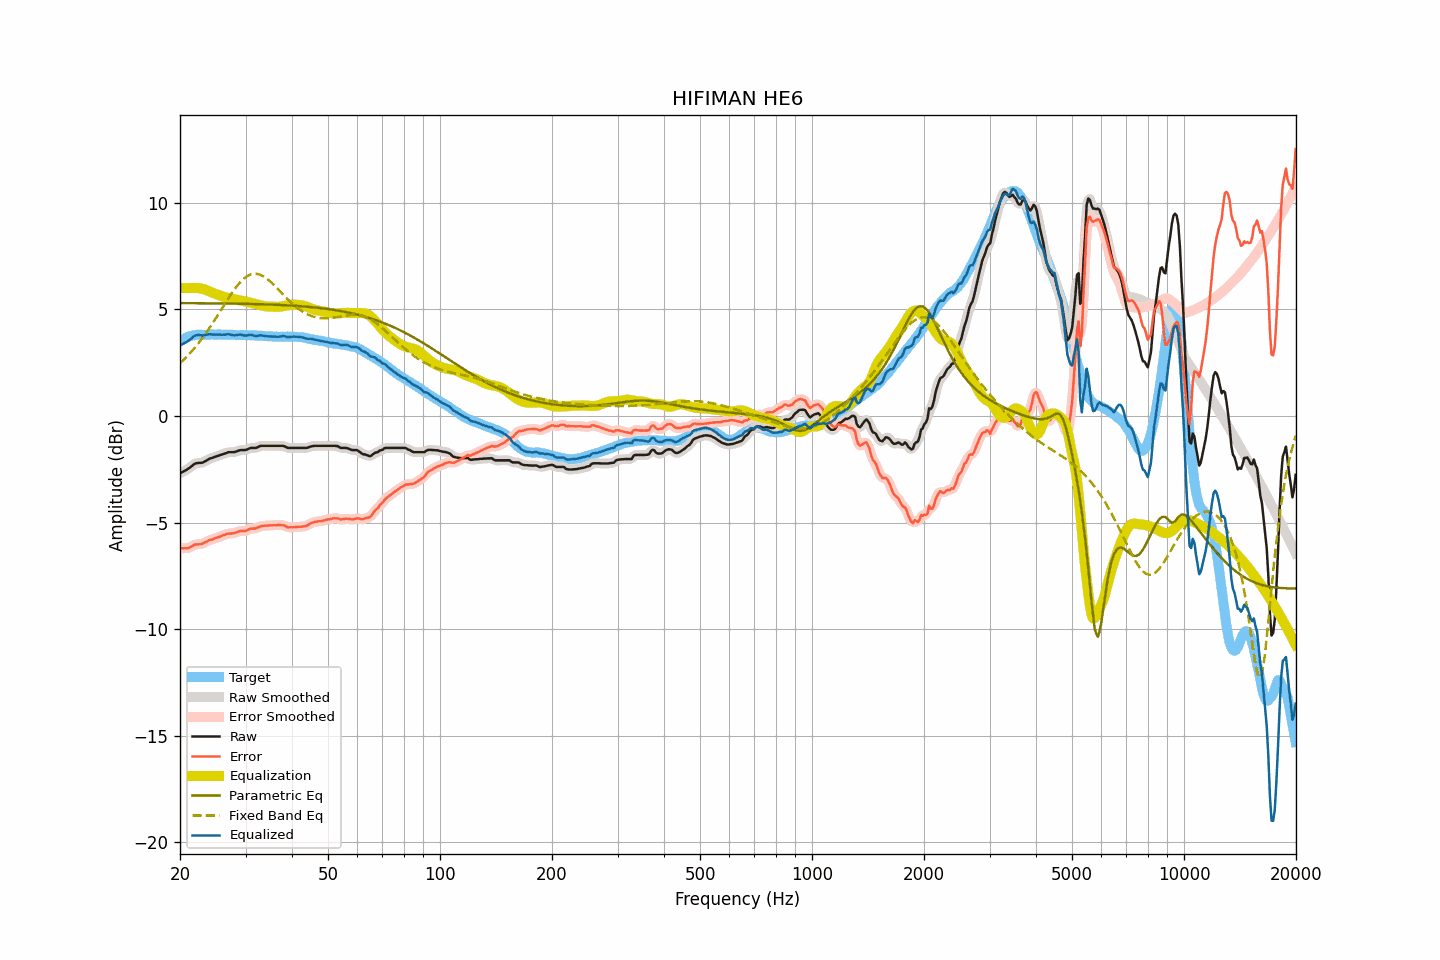

The file beside this chart, header and first rows:
frequency, raw, smoothed, error, error_smoothed, equalization, parametric_eq, fixed_band_eq, equalized_raw, equalized_smoothed, target
20.00, -2.69, -2.69, -6.19, -6.19, 6.00, 5.30, 2.47, 3.31, 3.31, 3.50
20.20, -2.65, -2.65, -6.20, -6.20, 6.00, 5.30, 2.54, 3.35, 3.35, 3.55
20.40, -2.61, -2.61, -6.21, -6.21, 6.00, 5.29, 2.61, 3.39, 3.39, 3.60
20.61, -2.57, -2.57, -6.20, -6.21, 6.00, 5.29, 2.69, 3.43, 3.43, 3.63
20.81, -2.53, -2.53, -6.21, -6.21, 6.00, 5.29, 2.76, 3.47, 3.47, 3.68
21.02, -2.48, -2.48, -6.20, -6.19, 6.00, 5.29, 2.85, 3.52, 3.52, 3.72
21.23, -2.43, -2.43, -6.17, -6.17, 6.00, 5.29, 2.93, 3.57, 3.57, 3.74
21.44, -2.37, -2.37, -6.13, -6.13, 6.00, 5.29, 3.01, 3.63, 3.63, 3.76
21.66, -2.31, -2.31, -6.09, -6.08, 6.00, 5.29, 3.10, 3.69, 3.70, 3.78
21.87, -2.25, -2.26, -6.04, -6.05, 6.01, 5.29, 3.19, 3.76, 3.75, 3.79
22.09, -2.22, -2.22, -6.03, -6.03, 6.01, 5.29, 3.28, 3.79, 3.78, 3.81
22.31, -2.21, -2.21, -6.03, -6.02, 6.00, 5.29, 3.37, 3.80, 3.80, 3.82
22.54, -2.20, -2.20, -6.02, -6.02, 6.00, 5.29, 3.47, 3.80, 3.79, 3.82
22.76, -2.20, -2.20, -6.01, -6.01, 5.98, 5.29, 3.57, 3.79, 3.79, 3.82
22.99, -2.19, -2.18, -5.99, -5.99, 5.97, 5.29, 3.67, 3.78, 3.79, 3.80
23.22, -2.15, -2.15, -5.95, -5.96, 5.94, 5.29, 3.77, 3.79, 3.79, 3.80
23.45, -2.11, -2.11, -5.91, -5.92, 5.92, 5.29, 3.88, 3.81, 3.81, 3.80
23.69, -2.07, -2.06, -5.88, -5.87, 5.89, 5.29, 3.99, 3.82, 3.82, 3.81
23.92, -2.02, -2.03, -5.83, -5.84, 5.85, 5.29, 4.09, 3.84, 3.83, 3.81
24.16, -1.99, -1.99, -5.81, -5.81, 5.82, 5.29, 4.21, 3.83, 3.83, 3.82
24.40, -1.97, -1.96, -5.80, -5.79, 5.79, 5.29, 4.32, 3.82, 3.83, 3.83
24.65, -1.94, -1.94, -5.76, -5.76, 5.76, 5.28, 4.44, 3.82, 3.82, 3.82
24.89, -1.91, -1.91, -5.73, -5.73, 5.73, 5.28, 4.55, 3.82, 3.82, 3.82
25.14, -1.89, -1.88, -5.71, -5.70, 5.70, 5.28, 4.67, 3.81, 3.82, 3.82
25.39, -1.86, -1.86, -5.68, -5.68, 5.68, 5.28, 4.79, 3.82, 3.82, 3.83
25.65, -1.83, -1.83, -5.65, -5.65, 5.65, 5.28, 4.91, 3.82, 3.82, 3.82
25.91, -1.81, -1.81, -5.62, -5.62, 5.62, 5.28, 5.03, 3.81, 3.81, 3.81
26.16, -1.78, -1.78, -5.59, -5.59, 5.60, 5.28, 5.15, 3.82, 3.81, 3.81
26.43, -1.76, -1.75, -5.57, -5.57, 5.57, 5.28, 5.27, 3.81, 3.82, 3.81
26.69, -1.73, -1.73, -5.54, -5.54, 5.55, 5.28, 5.39, 3.83, 3.83, 3.81
26.96, -1.70, -1.71, -5.52, -5.53, 5.54, 5.28, 5.51, 3.84, 3.83, 3.82
27.23, -1.70, -1.70, -5.52, -5.52, 5.52, 5.27, 5.63, 3.82, 3.82, 3.82
27.50, -1.70, -1.70, -5.52, -5.51, 5.50, 5.27, 5.74, 3.80, 3.81, 3.82
27.77, -1.70, -1.70, -5.50, -5.51, 5.49, 5.27, 5.85, 3.79, 3.79, 3.81
28.05, -1.69, -1.69, -5.49, -5.49, 5.47, 5.27, 5.95, 3.78, 3.78, 3.80
28.33, -1.67, -1.67, -5.46, -5.46, 5.46, 5.27, 6.05, 3.79, 3.79, 3.79
28.62, -1.64, -1.64, -5.43, -5.43, 5.44, 5.27, 6.15, 3.80, 3.81, 3.79
28.90, -1.61, -1.62, -5.41, -5.41, 5.43, 5.27, 6.24, 3.82, 3.81, 3.80
29.19, -1.60, -1.60, -5.39, -5.40, 5.41, 5.27, 6.32, 3.81, 3.81, 3.79
29.48, -1.60, -1.60, -5.40, -5.40, 5.39, 5.26, 6.39, 3.79, 3.79, 3.81
29.78, -1.60, -1.60, -5.39, -5.39, 5.38, 5.26, 6.46, 3.78, 3.78, 3.79
30.08, -1.59, -1.58, -5.39, -5.38, 5.36, 5.26, 6.52, 3.77, 3.78, 3.80
30.38, -1.56, -1.56, -5.35, -5.35, 5.35, 5.26, 6.57, 3.79, 3.79, 3.79
30.68, -1.53, -1.53, -5.32, -5.32, 5.33, 5.26, 6.61, 3.80, 3.80, 3.79
30.99, -1.50, -1.51, -5.29, -5.29, 5.32, 5.26, 6.64, 3.82, 3.81, 3.79
31.30, -1.50, -1.50, -5.28, -5.28, 5.29, 5.25, 6.66, 3.80, 3.79, 3.78
31.61, -1.50, -1.50, -5.28, -5.28, 5.27, 5.25, 6.67, 3.77, 3.77, 3.78
31.93, -1.50, -1.49, -5.28, -5.27, 5.25, 5.25, 6.67, 3.75, 3.76, 3.78
32.24, -1.48, -1.47, -5.25, -5.25, 5.23, 5.25, 6.67, 3.75, 3.76, 3.77
32.57, -1.44, -1.44, -5.21, -5.21, 5.21, 5.25, 6.65, 3.77, 3.77, 3.77
32.89, -1.41, -1.42, -5.18, -5.18, 5.19, 5.24, 6.62, 3.79, 3.78, 3.77
33.22, -1.40, -1.40, -5.16, -5.16, 5.18, 5.24, 6.59, 3.78, 3.78, 3.76
33.55, -1.40, -1.40, -5.16, -5.15, 5.16, 5.24, 6.55, 3.76, 3.77, 3.76
33.89, -1.40, -1.40, -5.14, -5.15, 5.15, 5.24, 6.50, 3.75, 3.75, 3.74
34.23, -1.40, -1.40, -5.15, -5.14, 5.14, 5.23, 6.44, 3.74, 3.74, 3.75
34.57, -1.40, -1.40, -5.14, -5.14, 5.13, 5.23, 6.38, 3.73, 3.73, 3.74
34.92, -1.40, -1.40, -5.13, -5.13, 5.13, 5.23, 6.32, 3.73, 3.73, 3.73
35.27, -1.40, -1.40, -5.13, -5.13, 5.13, 5.23, 6.25, 3.73, 3.73, 3.73
35.62, -1.40, -1.40, -5.13, -5.13, 5.12, 5.22, 6.18, 3.72, 3.72, 3.73
35.97, -1.40, -1.40, -5.12, -5.13, 5.12, 5.22, 6.10, 3.72, 3.72, 3.72
... 635 more rows
